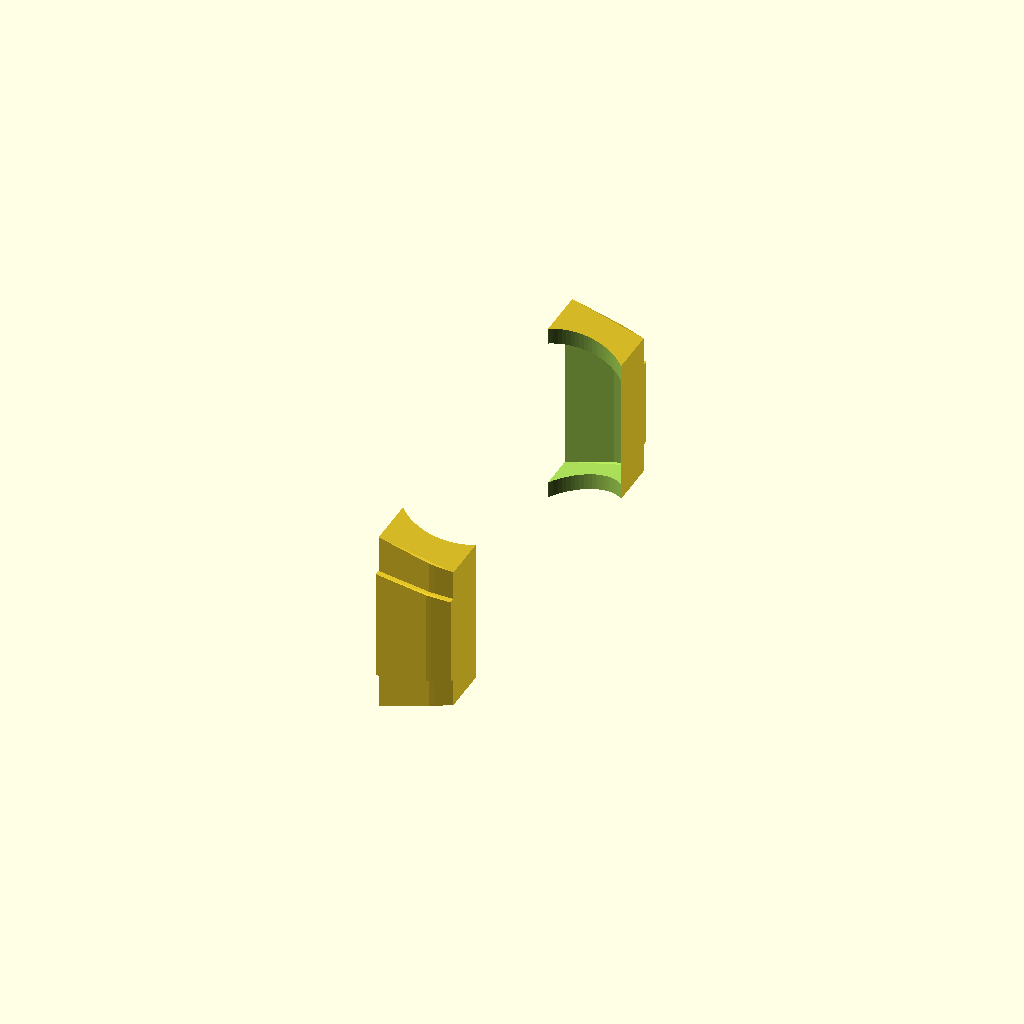
Cell 1 — every parameter at its default value.
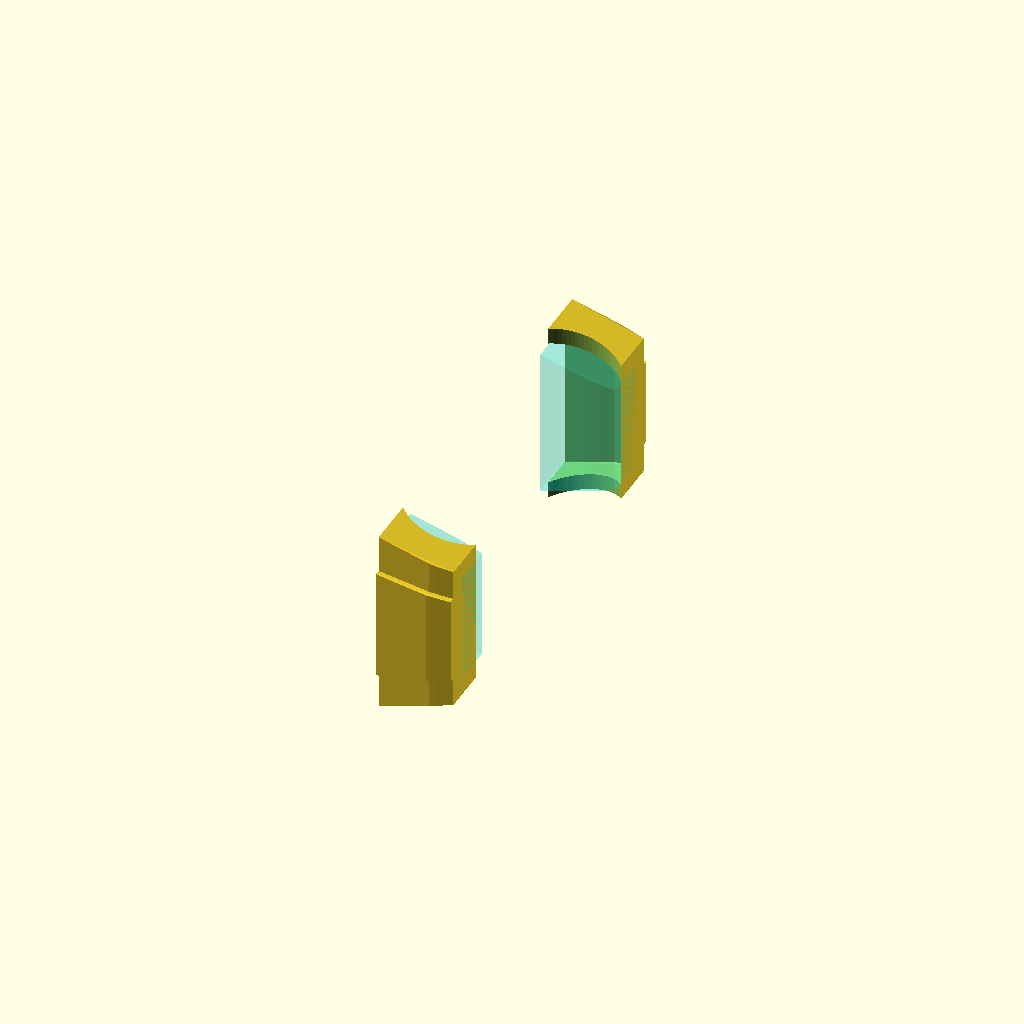
Cell 2: the same model with show_phantom = true.
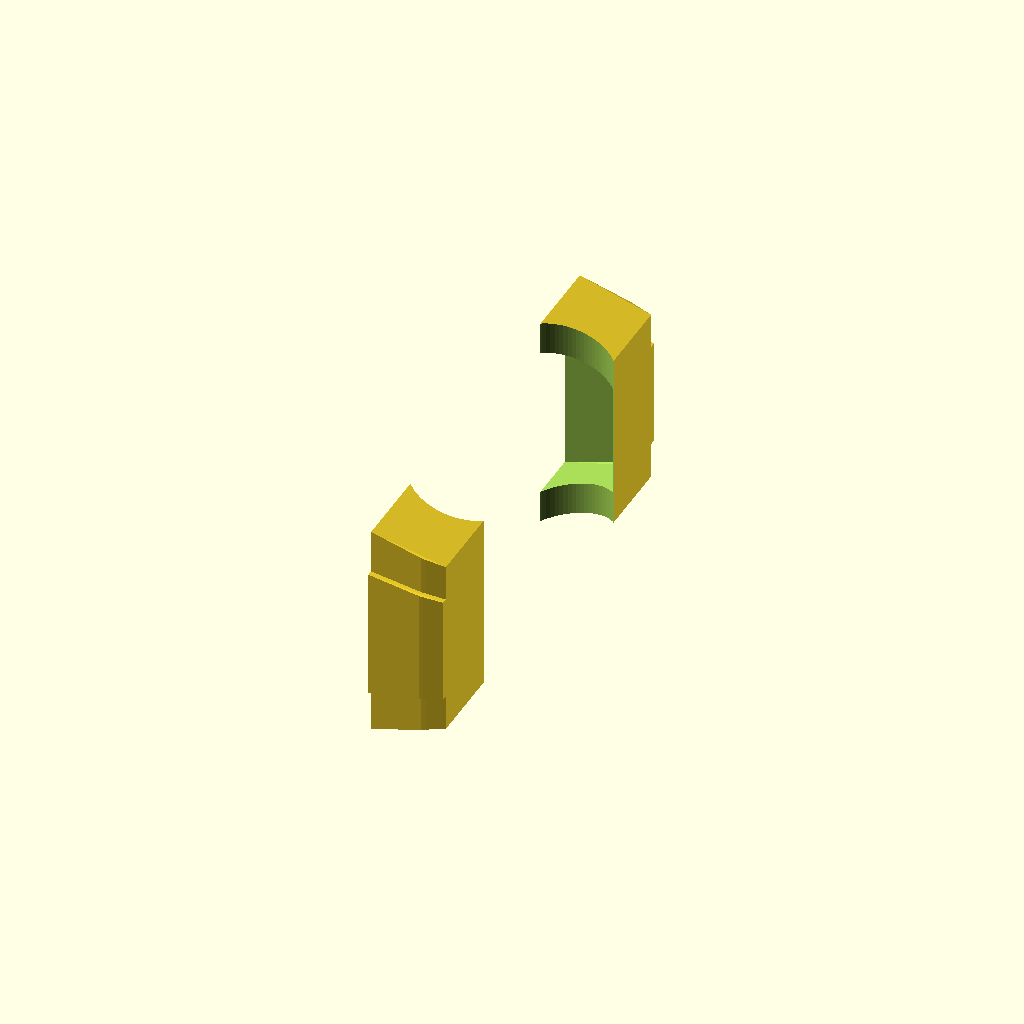
Cell 3: wall = 4.4 (everything else at default).
One fixed orthographic camera (rotation 55°, 0°, 25°; colour scheme Cornfield) for every cell.
Source of the model, gripper_attachments/omx_f_tube_insert2.scad:
// ============================================================
//  OMX_F Gripper — Tube-Grip Tip Insert
//  Target: 13 mm OD glass test tube held VERTICALLY (tube axis = Z)
//  Zone  : blade X = 55 → 65 mm (finger-local frame)
//  Print : TPU 95A recommended (glass-safe, high friction)
//
//  Geometry logic
//  ─────────────
//  • Insert slides onto blade tip from +X (open end faces housing)
//  • C-clip profile wraps blade in Y and Z → friction fit
//  • Cylindrical cut on inner face (-Y for link6, +Y for link7):
//    half-circle cradle, axis ‖ Z (vertical tube). Two fingers
//    closing combine the two half-cradles into a full circle.
//  • Mirrored in Y for link7 (inner face = +Y)
//  • Top-view of grip: two ] [ profiles cradling a vertical tube.
// ============================================================

// ── USER PARAMETERS ─────────────────────────────────────────

tube_od       = 13.0;   // target tube outer diameter (mm)
tube_clear    = 0.4;    // gap between tube and cradle (mm)
clearance     = 0.25;   // blade fit clearance (mm) — reduce if loose
wall          = 2.2;    // min wall around blade (mm)
clip_lip      = 0.8;    // snap-fit undercut depth on outer Y face (mm)
cradle_x_frac = 0.5;    // tube center along insert X: 0=start, 1=end (0.5=mid)
cradle_sink   = 0.0;    // mm to recess tube center into +Y past inner face
                        //   0 = exact half-cylinder cut (cradle = half tube)
                        //   >0 = deeper bite (more grip, less Y material)
show_phantom  = false;  // show translucent blade for alignment check
which_finger  = "both"; // "link6" | "link7" | "both"

// ── BLADE CROSS-SECTION TABLE (X=55..65 zone only) ──────────
//   [ X, half_Y, half_Z ]
blade_pts = [
    [ 55, 3.5, 10.3 ],
    [ 62, 3.5,  8.3 ],
    [ 65, 3.0,  7.6 ],
];

X_START = 55;
X_END   = 65;
INS_LEN = X_END - X_START;  // 10 mm

// ── DERIVED ──────────────────────────────────────────────────
tube_r   = tube_od / 2;
cradle_r = tube_r + tube_clear;          // cradle radius (cut)
X_CTR    = X_START + cradle_x_frac * INS_LEN;

// ── HELPERS ──────────────────────────────────────────────────
function lerp(a, b, t) = a + (b-a)*t;

// Blade half_Y at local X (linear interp across 3 pts)
function bhy(x) =
    (x <= blade_pts[1][0])
        ? lerp(blade_pts[0][1], blade_pts[1][1],
               (x-blade_pts[0][0])/(blade_pts[1][0]-blade_pts[0][0]))
        : lerp(blade_pts[1][1], blade_pts[2][1],
               (x-blade_pts[1][0])/(blade_pts[2][0]-blade_pts[1][0]));

// Blade half_Z at local X
function bhz(x) =
    (x <= blade_pts[1][0])
        ? lerp(blade_pts[0][2], blade_pts[1][2],
               (x-blade_pts[0][0])/(blade_pts[1][0]-blade_pts[0][0]))
        : lerp(blade_pts[1][2], blade_pts[2][2],
               (x-blade_pts[1][0])/(blade_pts[2][0]-blade_pts[1][0]));

N = 16;  // hull slices

// ── MODULES ──────────────────────────────────────────────────

// Outer body of the insert (blade envelope + wall)
module insert_outer() {
    hull()
        for (i = [0:N]) {
            x = X_START + i * INS_LEN / N;
            hy = bhy(x) + wall + clearance;
            hz = bhz(x) + wall + clearance;
            translate([x, 0, 0])
                cube([0.01, hy*2, hz*2], center=true);
        }
}

// Blade cavity (blade shape + clearance)
module blade_cavity() {
    // Full pass-through cavity — open at X_START end for sliding
    translate([-0.1, 0, 0])   // extend slightly past start
    hull()
        for (i = [0:N]) {
            x = X_START + i * INS_LEN / N;
            hy = bhy(x) + clearance;
            hz = bhz(x) + clearance;
            translate([x, 0, 0])
                cube([0.01, hy*2, hz*2], center=true);
        }
}

// Cylindrical tube cradle — axis ‖ Z (vertical tube).
// Cut center sits on (or sinks past) the inner -Y face; the cylinder
// removes a half-circle bite from the insert in the XY plane. The two
// fingers' bites combine into a full cylinder when the gripper closes.
module tube_cradle() {
    face_y = -(bhy(X_CTR) + wall + clearance);   // inner -Y face at X_CTR
    cy     = face_y + cradle_sink;               // tube axis Y
    // height: full Z extent of insert + margin (cuts through top/bottom)
    h_z = max(bhz(X_START), bhz(X_END)) * 2 + 2*wall + 4*clearance + 10;
    translate([X_CTR, cy, 0])
        cylinder(r = cradle_r, h = h_z, center = true, $fn = 80);
}

// Snap-fit clip lip on outer +Y face (keeps insert from sliding off blade)
module clip_lip() {
    hull()
        for (i = [0:N]) {
            x = X_START + i * INS_LEN / N;
            hy_out = bhy(x) + wall + clearance;
            hz_out = bhz(x) + wall + clearance;
            translate([x, hy_out, 0])
                cube([0.01, clip_lip*2, hz_out*1.2], center=true);
        }
}

// Phantom blade for visual alignment check
module blade_phantom() {
    color("cyan", 0.2)
    hull()
        for (i = [0:N]) {
            x = X_START + i * INS_LEN / N;
            translate([x, 0, 0])
                cube([0.01, bhy(x)*2, bhz(x)*2], center=true);
        }
}

// Entry lead-in: chamfer the open end (X=55 side) so blade slides in
module entry_chamfer() {
    ch = 1.5;  // chamfer size
    hull() {
        // Normal profile at X_START
        translate([X_START, 0, 0]) {
            hy = bhy(X_START) + clearance;
            hz = bhz(X_START) + clearance;
            cube([0.01, hy*2, hz*2], center=true);
        }
        // Enlarged profile slightly before X_START
        translate([X_START - ch, 0, 0]) {
            hy = bhy(X_START) + clearance + ch;
            hz = bhz(X_START) + clearance + ch;
            cube([0.01, hy*2, hz*2], center=true);
        }
    }
}

// Complete insert for link6 (inner = -Y)
module insert_link6() {
    difference() {
        union() {
            insert_outer();
            clip_lip();         // snap ridge on outer +Y
        }
        blade_cavity();
        tube_cradle();      // half-cylinder cut for vertical tube on -Y face
        entry_chamfer();
    }
    if (show_phantom) blade_phantom();
}

// Complete insert for link7 (inner = +Y, mirror of link6)
module insert_link7() {
    scale([1, -1, 1])
        insert_link6();
}

// ── RENDER ───────────────────────────────────────────────────
SEP = 45;  // Y separation when showing both

if (which_finger == "link6") {
    insert_link6();
} else if (which_finger == "link7") {
    insert_link7();
} else {
    translate([0,  SEP/2, 0]) insert_link6();
    translate([0, -SEP/2, 0]) insert_link7();
}

// ============================================================
//  PRINT GUIDE
// ─────────────────────────────────────────────────────────────
//  Material  : TPU 95A  (Shore hardness gives compliance +
//              grip on glass; PLA/PETG alternative if no TPU)
//  Orientation: stand on +X end — Z axis vertical = cradle axis vertical
//              (avoids supports inside the cradle arc).
//  Layer h   : 0.15 mm for smooth cradle surface
//  Walls     : 3 perimeters (no infill needed — solid is fine
//              for such a small part)
//  Supports  : none needed
//
//  FIT TUNING
//  ──────────
//  Too loose on blade → decrease clearance (try 0.15)
//  Too tight          → increase clearance (try 0.35)
//  Clip doesn't snap  → increase clip_lip (try 1.2)
//
//  TUBE CRADLE GEOMETRY (13 mm tube, vertical = Z axis)
//  ─────────────────────────────────────────────────────
//  cradle radius      : 6.5 + tube_clear mm
//  cradle axis        : Z (tube vertical)
//  cradle center X    : X_START + cradle_x_frac * INS_LEN  (default mid)
//  bite shape         : half-cylinder cut into inner Y face
//  → two fingers' bites = full circle around tube when closed
//  → tube extends vertically through the open ends in Z
//
//  GEOMETRY CONSTRAINT
//  ───────────────────
//  Tube radius (6.5 mm) > finger half-Y at tip (~3 mm), so the cradle
//  cuts past the finger centerline in Y. This is expected: the cradle
//  is shared between both fingers when closed. The +Y wall remains
//  ~(half_Z + wall - cradle_r) thick — verify visually before printing.
// ============================================================
Parameter table extracted from the source (name, type, default, range or options):
tube_od: number, default 13
tube_clear: number, default 0.4
clearance: number, default 0.25
wall: number, default 2.2
clip_lip: number, default 0.8
cradle_x_frac: number, default 0.5
cradle_sink: number, default 0
show_phantom: bool, default false
which_finger: string, default "both"
X_START: number, default 55
X_END: number, default 65
